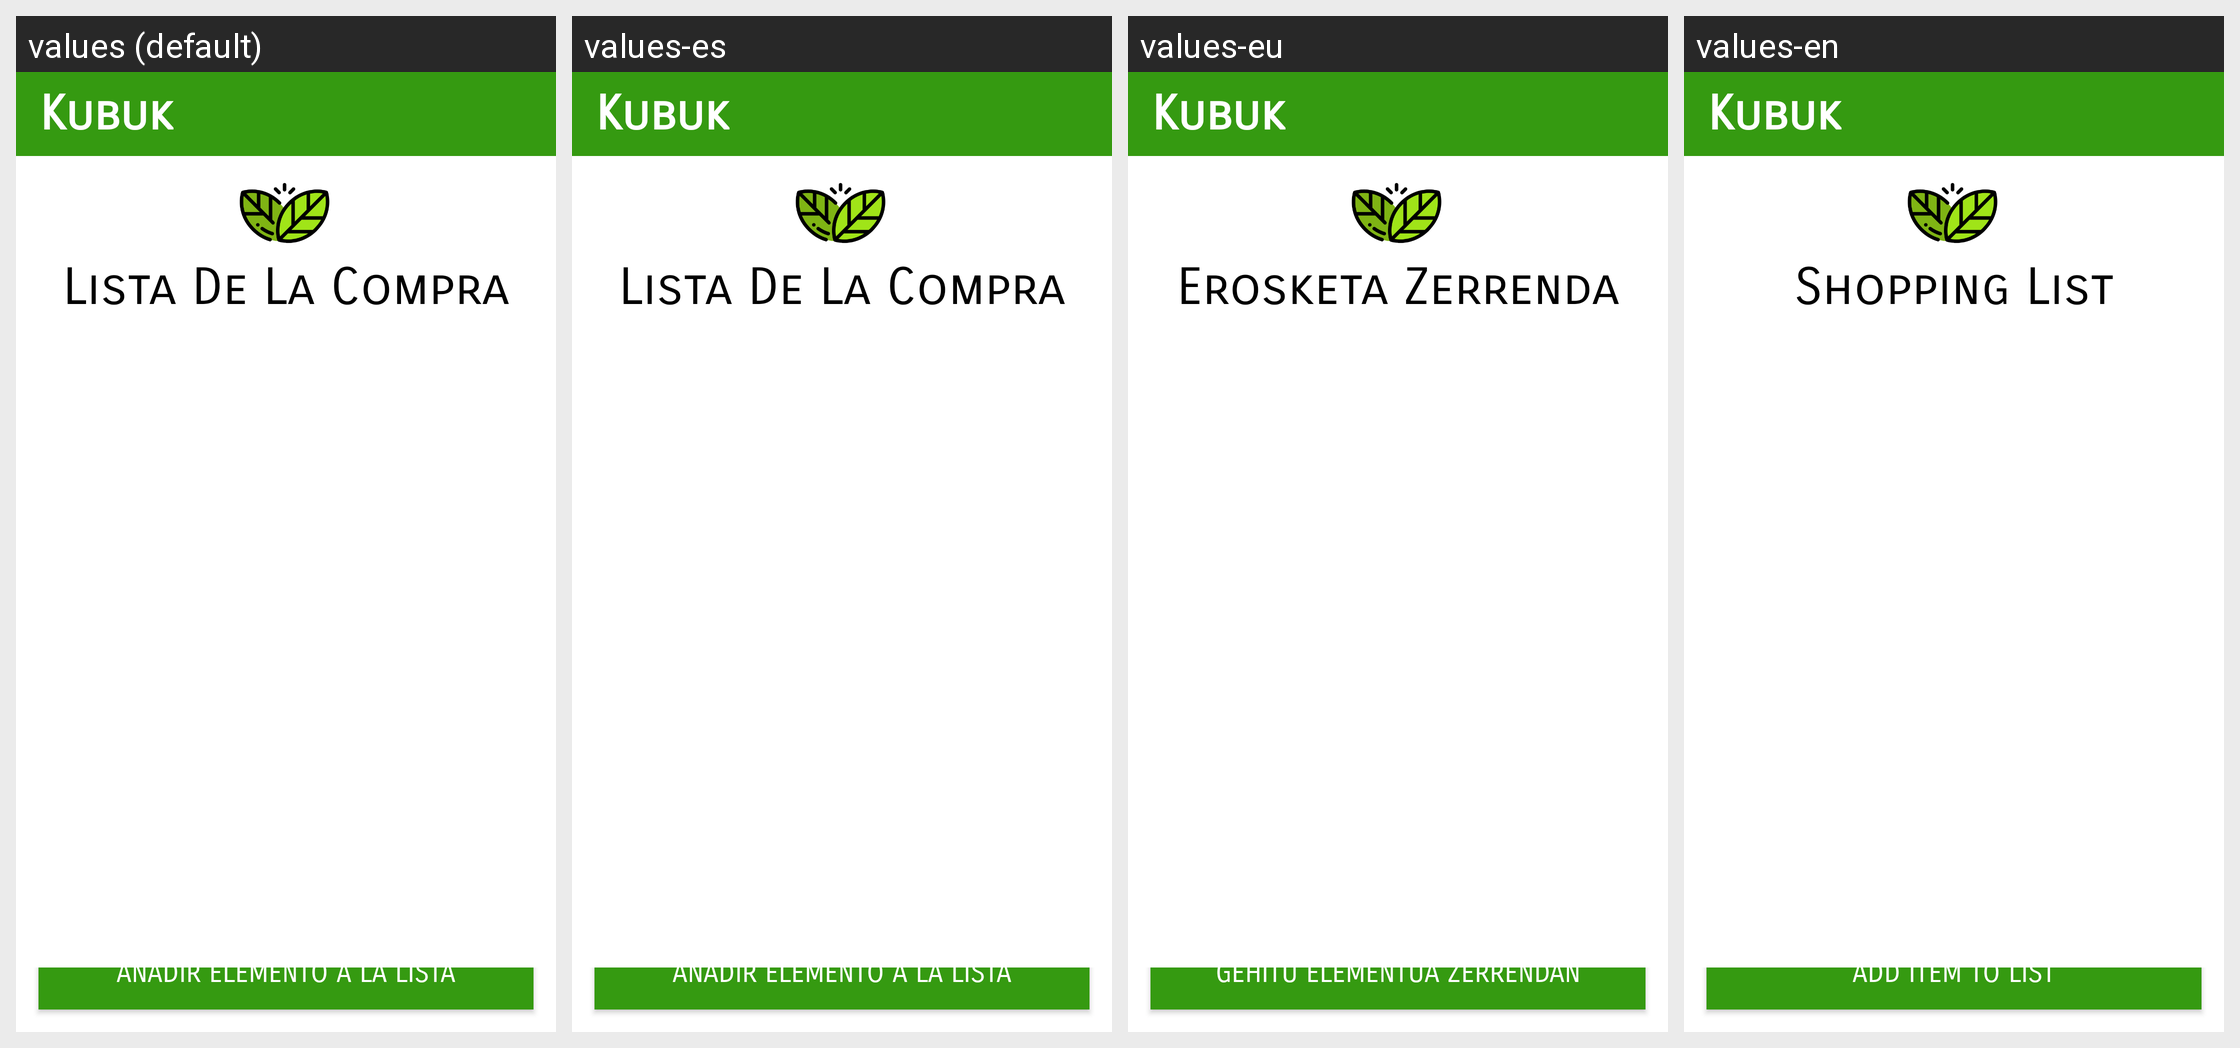

Translations of the strings shown on this Android screen, per locale in the grid:
Android screen res/layout/activity_lista_compra.xml rendered under 4 locales, left to right: values (default), values-es, values-eu, values-en. Device: Nexus 5 (rendered at 1080×1920; each locale shown at half size, 540×960, under a caption strip naming it); theme Theme.AppCompat.NoActionBar.
Strings drawn on this screen, with the default value and each locale's value (text and hints the layout hard-codes, and strings that could not be matched under every locale, appear in the picture but are not listed):

app_name
  values: Kubuk
  values-es: Kubuk
  values-eu: Kubuk
  values-en: Kubuk

listacompra
  values: Lista De La Compra
  values-es: Lista De La Compra
  values-eu: Erosketa Zerrenda
  values-en: Shopping List

insertElementoButton
  values: Añadir Elemento a la lista
  values-es: Añadir Elemento a la lista
  values-eu:  Gehitu elementua zerrendan 
  values-en: Add Item to List
